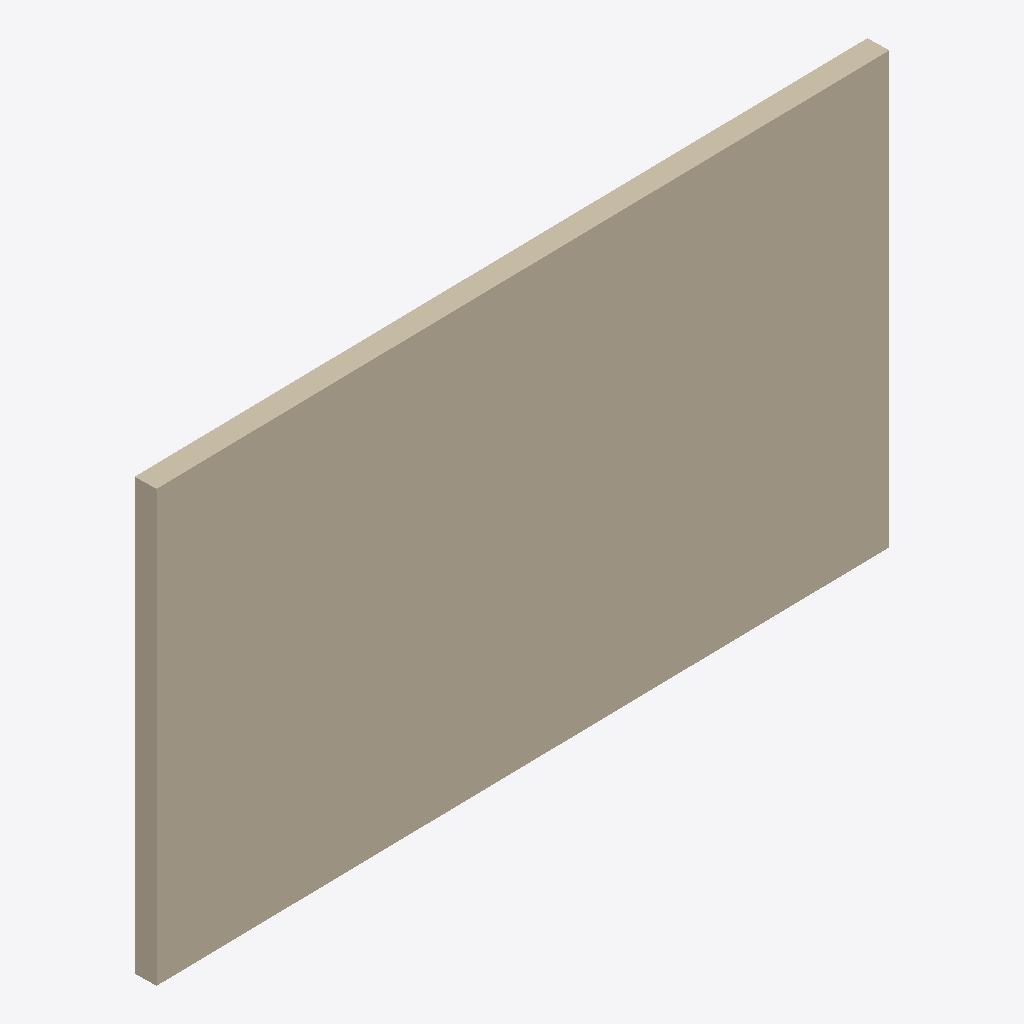
Isometric view of an IFC building model (IFC-SPF (STEP), schema IFC2X3, length unit millimetre), seen from the south-west, elements coloured by IFC class: 1 wall (beige).
Extent 5.2 m × 0.2 m × 3.0 m (x, y, z). Storeys (1): Story 1 at 0.00 m. Elements (1): 1 IfcWallStandardCase.

HEADER;
FILE_DESCRIPTION(('ViewDefinition [CoordinationView_V2.0]','ExchangeRequirement[Architecture]'),'2;1');
FILE_NAME('/Volumes/volxxxx/Caches/tmp/rosetta-export-panel/building.wall.with_door_window.','2026-10-19T09:13:54',('Architect'),('Nemetschek Vectorworks, Inc.'),'Vectorworks Architect 2027 Update 1 (Build 88536','Macintosh','');
FILE_SCHEMA(('IFC2X3'));
ENDSEC;
DATA;
#51=IFCPROJECT('07b9xcMxXDn86D3PaKY2Ad',#11,'Vectorworks Project',$,'Vectorworks','Vectorworks Project',$,(#44),#15);
#59=IFCSITE('3iUBc6SfD3uQI62dbDndwR',#11,'Default Site',$,$,#56,$,$,.ELEMENT.,(38,53,22,112520),(-77,-2,-6,-885420),$,$,$);
#60=IFCBUILDING('3X3_Z3PvfDQRzV0AIeq0pF',#11,'Default Building 1',$,$,#57,$,$,.ELEMENT.,$,$,#87);
#61=IFCBUILDINGSTOREY('05U7qRqBbAWBOhLPvQMGaI',#11,'Story 1',$,$,#58,$,$,.ELEMENT.,0.0);
#68=IFCWALLSTANDARDCASE('2$OBBBok9DAgCLCyQdmorP',#11,'wall-inserts',$,'Unstyled Wall',#65,#66,$);
ENDSEC;
